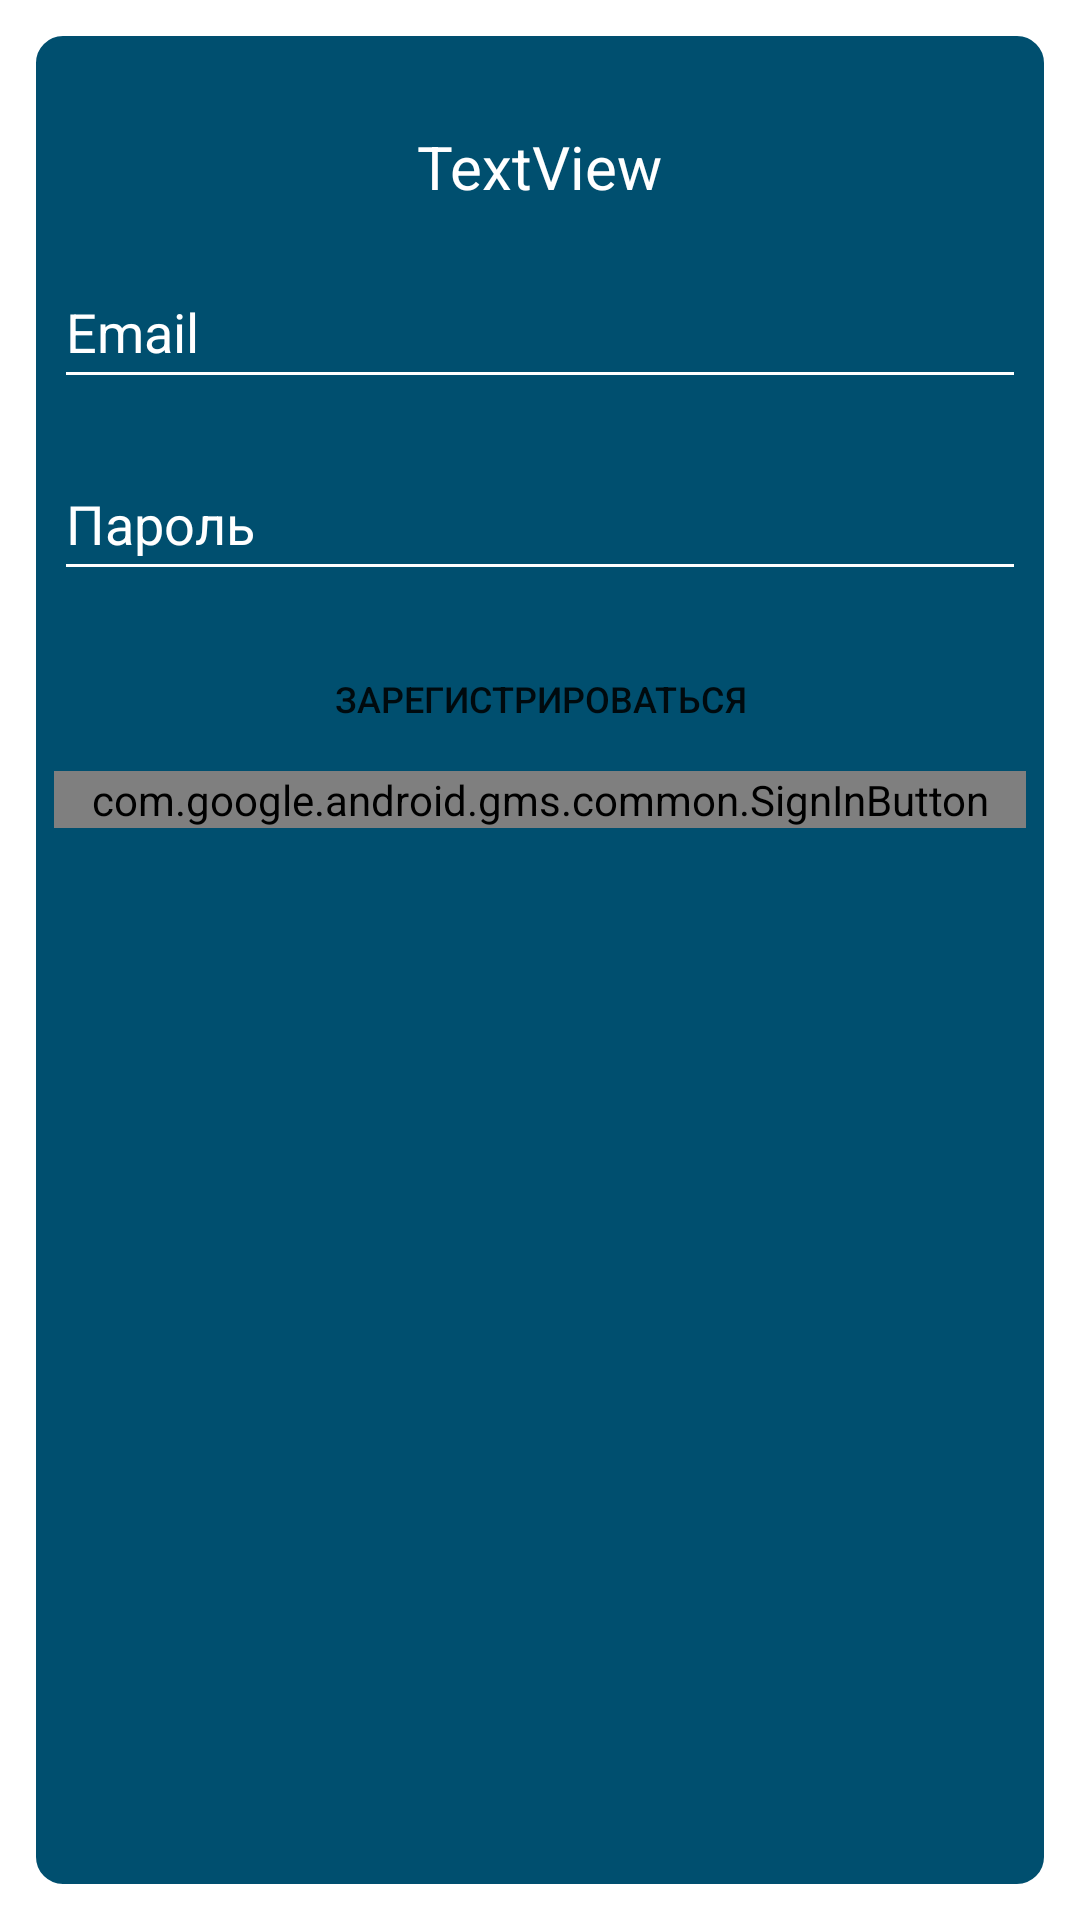

Write the Android layout XML for this screen, with the resource values it uses.
<!-- AndroidManifest.xml: application theme Theme.MyApplication21.NoToolBar -->
<!-- res/layout/sign_up_layout.xml -->
<?xml version="1.0" encoding="utf-8"?>
<androidx.constraintlayout.widget.ConstraintLayout xmlns:android="http://schemas.android.com/apk/res/android"
    xmlns:app="http://schemas.android.com/apk/res-auto"
    xmlns:tools="http://schemas.android.com/tools"
    android:layout_width="match_parent"
    android:layout_height="wrap_content"
    android:padding="10dp">

    <LinearLayout
        android:id="@+id/linearLayout3"
        android:layout_width="0dp"
        android:layout_height="0dp"
        android:background="@drawable/ads_main_bg"
        android:orientation="horizontal"
        app:layout_constraintBottom_toBottomOf="parent"
        app:layout_constraintEnd_toEndOf="parent"
        app:layout_constraintHorizontal_bias="0.947"
        app:layout_constraintStart_toStartOf="parent"
        app:layout_constraintTop_toTopOf="parent"
        app:layout_constraintVertical_bias="1.0"></LinearLayout>

    <TextView
        android:id="@+id/tvAlertTitle"
        android:layout_width="wrap_content"
        android:layout_height="wrap_content"
        android:layout_marginTop="32dp"
        android:background="@color/green"

        android:text="TextView"
        android:textColor="@color/white"
        android:textSize="20sp"
        app:layout_constraintEnd_toEndOf="parent"
        app:layout_constraintStart_toStartOf="parent"
        app:layout_constraintTop_toTopOf="parent" />

    <EditText
        android:id="@+id/edEmail"
        android:layout_width="0dp"
        android:layout_height="wrap_content"
        android:layout_marginStart="8dp"
        android:layout_marginTop="16dp"
        android:layout_marginEnd="8dp"
        android:backgroundTint="@color/white"
        android:ems="10"
        android:hint="@string/email"
        android:inputType="textPersonName"
        android:minHeight="48dp"
        android:textColor="@color/white"
        android:textColorHint="@color/white"
        app:layout_constraintEnd_toEndOf="parent"
        app:layout_constraintHorizontal_bias="0.502"
        app:layout_constraintStart_toStartOf="parent"
        app:layout_constraintTop_toBottomOf="@+id/tvMessage" />

    <EditText
        android:id="@+id/edPassword"
        android:layout_width="0dp"
        android:layout_height="wrap_content"
        android:layout_marginTop="16dp"
        android:backgroundTint="@color/white"
        android:ems="10"
        android:hint="@string/password"
        android:inputType="textPassword"
        android:minHeight="48dp"
        android:textColor="@color/white"
        android:textColorHint="@color/white"
        android:visibility="visible"
        app:layout_constraintEnd_toEndOf="@+id/edEmail"
        app:layout_constraintStart_toStartOf="@+id/edEmail"
        app:layout_constraintTop_toBottomOf="@+id/edEmail" />

    <Button
        android:id="@+id/buttonSignUp"
        android:layout_width="0dp"
        android:layout_height="wrap_content"
        android:layout_marginTop="12dp"
        android:background="@drawable/common_google_signin_btn_icon_dark_normal_background"
        android:hint="@string/sign_up"
        android:text="@string/sign_up_button"
        android:textSize="12sp"
        android:visibility="visible"
        app:layout_constraintEnd_toEndOf="@+id/edEmail"
        app:layout_constraintHorizontal_bias="1.0"
        app:layout_constraintStart_toStartOf="@+id/edEmail"
        app:layout_constraintTop_toBottomOf="@+id/edPassword" />

    <com.google.android.gms.common.SignInButton
        android:id="@+id/bSignGoogle"
        android:layout_width="0dp"
        android:layout_height="wrap_content"
        android:text="@string/google_sign_up"
        android:visibility="visible"
        app:buttonSize="icon_only"
        app:layout_constraintEnd_toEndOf="@+id/buttonSignUp"
        app:layout_constraintStart_toStartOf="@+id/buttonSignUp"
        app:layout_constraintTop_toBottomOf="@+id/buttonSignUp" />

    <Button
        android:id="@+id/bForgetPassword"
        android:layout_width="0dp"
        android:layout_height="wrap_content"
        android:layout_marginBottom="16dp"
        android:background="@drawable/common_google_signin_btn_icon_dark_normal_background"
        android:text="@string/forget_password"
        android:visibility="gone"
        app:layout_constraintBottom_toBottomOf="parent"
        app:layout_constraintEnd_toEndOf="@+id/edEmail"
        app:layout_constraintStart_toStartOf="@+id/edEmail"
        app:layout_constraintTop_toBottomOf="@+id/bSignGoogle" />

    <TextView
        android:id="@+id/tvMessage"
        android:layout_width="wrap_content"
        android:layout_height="wrap_content"
        android:layout_marginTop="16dp"
        android:gravity="center_horizontal"
        android:text="@string/forget_password_message"
        android:textColor="@color/white"
        android:visibility="gone"
        app:layout_constraintEnd_toEndOf="parent"
        app:layout_constraintStart_toStartOf="parent"
        app:layout_constraintTop_toBottomOf="@+id/tvAlertTitle" />
</androidx.constraintlayout.widget.ConstraintLayout>
<!-- resources referenced by this layout -->
<resources>
  <color name="green" />
  <color name="white">#FFFFFFFF</color>
  <!-- drawable ads_main_bg (drawable) -->
  <?xml version="1.0" encoding="utf-8"?>
  <layer-list xmlns:android="http://schemas.android.com/apk/res/android">
  
      <item>
  
          <shape android:shape="rectangle" android:padding="10dp">
              <corners android:radius="10dp"/>
              <solid android:color="@color/bck"/>
              <stroke android:color="@color/white" android:width="2dp"/>
  
          </shape>
      </item>
  </layer-list>
  <string name="email">Email</string>
  <string name="forget_password" translatable="false">Забыли пароль?</string>
  <string name="forget_password_message" translatable="false">Для восстановления пароля ввидите Ваш Email.</string>
  <string name="google_sign_up">Google Sign Up</string>
  <string name="password">Пароль</string>
  <string name="sign_up">Регистрация</string>
  <string name="sign_up_button">Зарегистрироваться</string>
  <style name="Theme.MyApplication21.NoToolBar">
  
          <item name="windowActionBar">false</item>
          <item name="windowNoTitle">true</item>
          <item name="android:windowFullscreen">true</item>
      </style>
  <color name="bck">#004F6F</color>
</resources>
